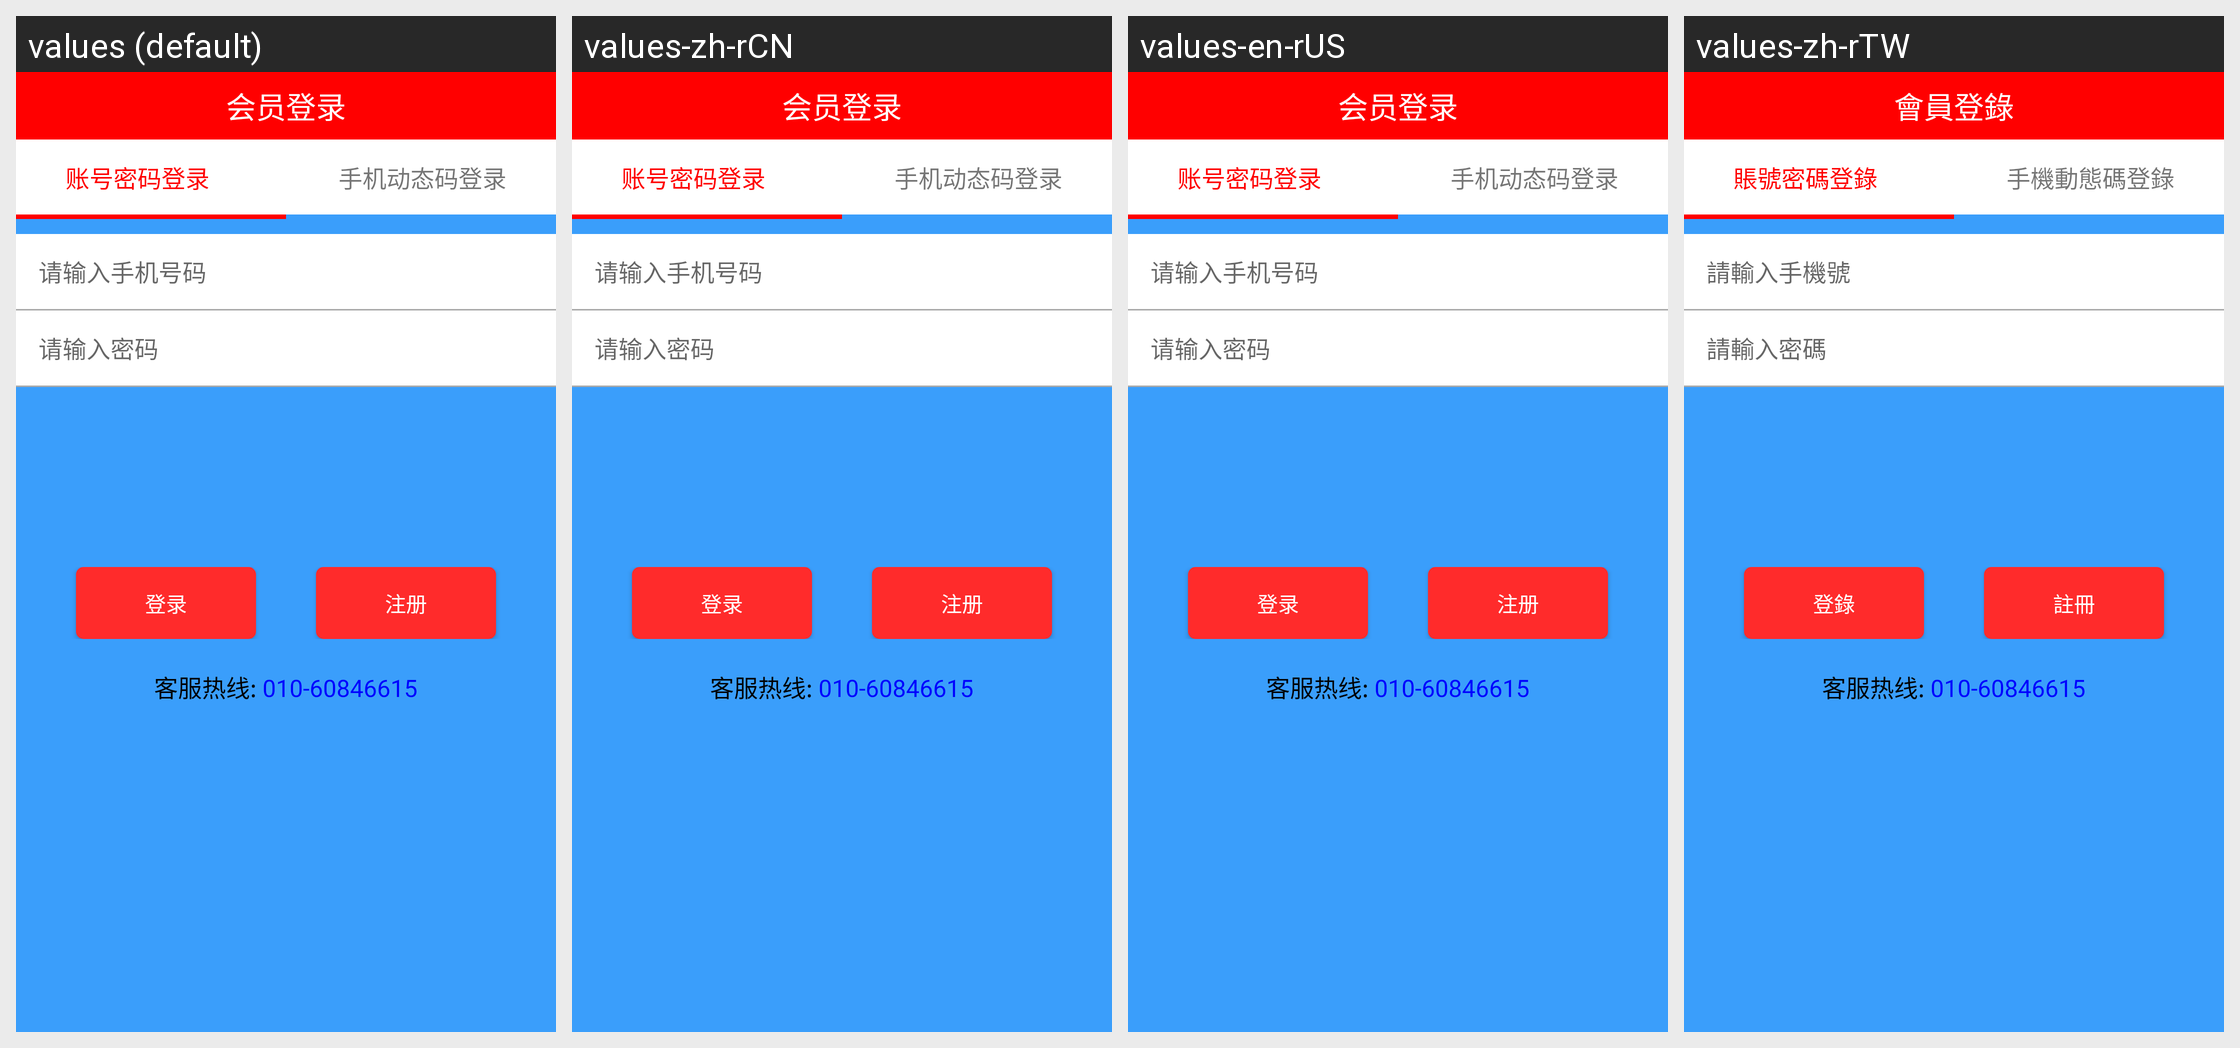

The same Android screen rendered under several of its app's locales, left to right. List the strings drawn on it with the default value and each locale's translation.
Android screen res/layout/activity_login.xml rendered under 4 locales, left to right: values (default), values-zh-rCN, values-en-rUS, values-zh-rTW. Device: Nexus 5 (rendered at 1080×1920; each locale shown at half size, 540×960, under a caption strip naming it); theme LoginTheme.
Strings drawn on this screen, with the default value and each locale's value (text and hints the layout hard-codes, and strings that could not be matched under every locale, appear in the picture but are not listed):

login_member_login
  values: 会员登录
  values-zh-rCN: 会员登录
  values-en-rUS: 会员登录
  values-zh-rTW: 會員登錄

login_account_password
  values: 账号密码登录
  values-zh-rCN: 账号密码登录
  values-en-rUS: 账号密码登录
  values-zh-rTW: 賬號密碼登錄

login_phone_dynamic_password
  values: 手机动态码登录
  values-zh-rCN: 手机动态码登录
  values-en-rUS: 手机动态码登录
  values-zh-rTW: 手機動態碼登錄

user_empty_phone
  values: 请输入手机号码
  values-zh-rCN: 请输入手机号码
  values-en-rUS: 请输入手机号码
  values-zh-rTW: 請輸入手機號

user_empty_password
  values: 请输入密码
  values-zh-rCN: 请输入密码
  values-en-rUS: 请输入密码
  values-zh-rTW: 請輸入密碼

login_btn_login
  values: 登录
  values-zh-rCN: 登录
  values-en-rUS: 登录
  values-zh-rTW: 登錄

login_btn_register
  values: 注册
  values-zh-rCN: 注册
  values-en-rUS: 注册
  values-zh-rTW: 註冊
